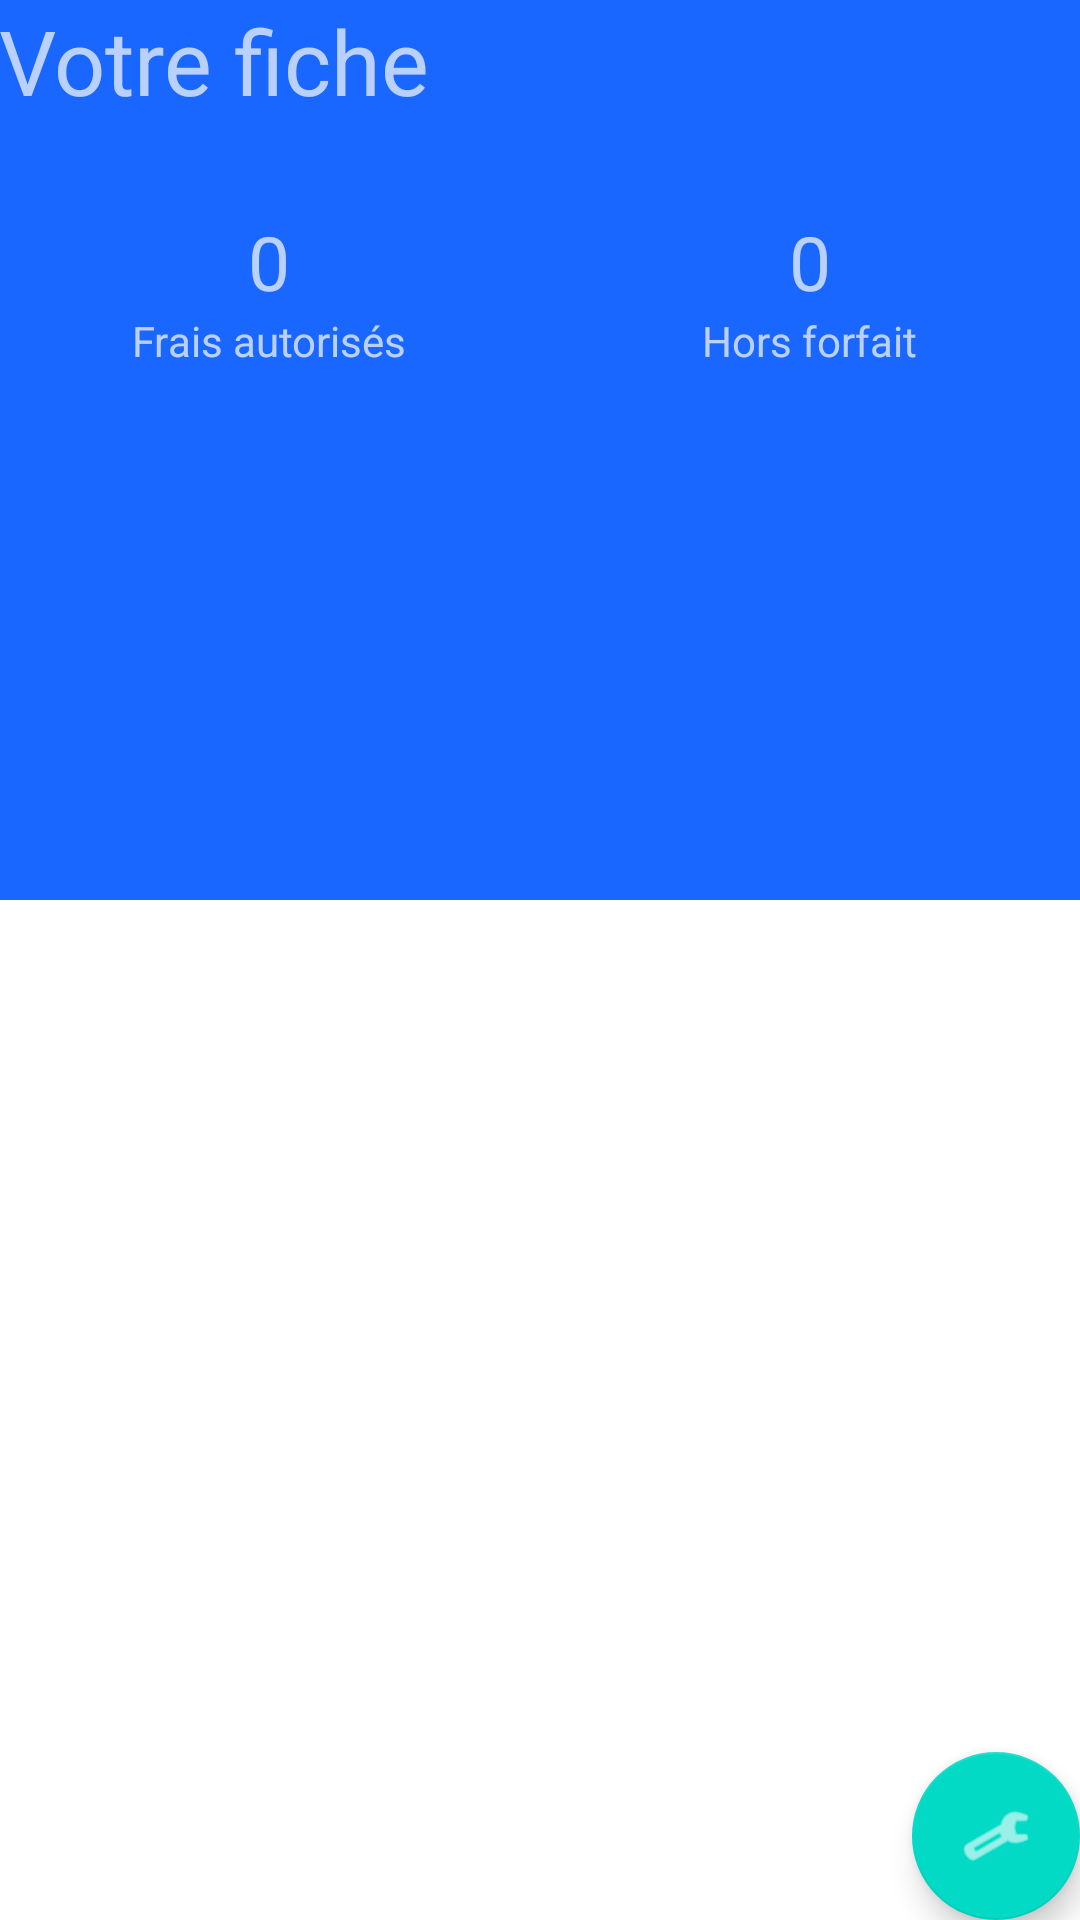

Layout XML and referenced resources for this Android screen:
<!-- AndroidManifest.xml: application theme Theme.Gsba -->
<!-- res/layout/activity_edit_scrolling.xml -->
<?xml version="1.0" encoding="utf-8"?>
<androidx.coordinatorlayout.widget.CoordinatorLayout xmlns:android="http://schemas.android.com/apk/res/android"
    xmlns:app="http://schemas.android.com/apk/res-auto"
    xmlns:tools="http://schemas.android.com/tools"
    android:layout_width="match_parent"
    android:layout_height="match_parent"
    android:fitsSystemWindows="true"
    tools:context=".EditActivity">
    

    <com.google.android.material.appbar.AppBarLayout
        android:id="@+id/app_bar"
        android:layout_width="match_parent"
        android:layout_height="300dp"

        android:fitsSystemWindows="true"

        android:theme="@style/Theme.Gsba.AppBarOverlay">


        <com.google.android.material.appbar.CollapsingToolbarLayout
            android:id="@+id/toolbar_layoutedit"
            android:layout_width="match_parent"
            android:layout_height="match_parent"
            android:fitsSystemWindows="true"
            app:contentScrim="?attr/colorPrimary"
            app:layout_scrollFlags="scroll|exitUntilCollapsed"
            app:toolbarId="@+id/toolbar">



            <LinearLayout
                android:layout_width="match_parent"
                android:layout_height="match_parent"
                android:orientation="vertical"
                android:padding="@dimen/text_margin"
                >

                <TextView
                    android:layout_width="match_parent"
                    android:layout_height="wrap_content"
                    android:text="Votre fiche"
                    android:textSize="30dp" />

                <LinearLayout
                    android:layout_width="match_parent"
                    android:layout_height="wrap_content"
                    android:orientation="horizontal"
                    android:layout_marginTop="30dp"

                    >


                    <LinearLayout
                        android:layout_width="match_parent"
                        android:layout_height="match_parent"
                        android:layout_weight="5"
                        android:gravity="center"
                        android:orientation="vertical"
                        >

                        <TextView
                            android:id="@+id/tv_nb_frais"
                            android:layout_width="wrap_content"
                            android:layout_height="wrap_content"
                            android:text="0"
                            android:textSize="25dp"
                            app:layout_constraintBottom_toTopOf="@+id/textView5"
                            app:layout_constraintLeft_toLeftOf="parent"

                            app:layout_constraintRight_toRightOf="parent"
                            app:layout_constraintTop_toTopOf="parent"
                            app:layout_constraintVertical_chainStyle="packed" />

                        <TextView
                            android:id="@+id/textView5"
                            android:layout_width="wrap_content"
                            android:layout_height="wrap_content"
                            android:text="Frais autorisés"

                            app:layout_constraintBottom_toBottomOf="parent"

                            app:layout_constraintRight_toRightOf="@+id/tv_nb_"
                            app:layout_constraintTop_toBottomOf="@+id/tv_nb_" />

                    </LinearLayout>


                    <LinearLayout
                        android:layout_width="match_parent"
                        android:layout_height="match_parent"
                        android:layout_weight="5"
                        android:gravity="center"
                        android:orientation="vertical"

                        >

                        <TextView
                            android:id="@+id/tv_nb_exclfrais"
                            android:layout_width="wrap_content"
                            android:layout_height="wrap_content"
                            android:text="0"
                            android:textSize="25dp"
                            app:layout_constraintBottom_toTopOf="@+id/textView2"
                            app:layout_constraintLeft_toLeftOf="parent"

                            app:layout_constraintRight_toRightOf="parent"
                            app:layout_constraintTop_toTopOf="parent"
                            app:layout_constraintVertical_chainStyle="packed" />

                        <TextView
                            android:layout_width="wrap_content"
                            android:layout_height="wrap_content"
                            android:text="Hors forfait"

                            app:layout_constraintBottom_toBottomOf="parent"

                            app:layout_constraintRight_toRightOf="parent"
                            app:layout_constraintTop_toBottomOf="parent" />

                    </LinearLayout>

                </LinearLayout>


            </LinearLayout>


            <androidx.appcompat.widget.Toolbar
                android:id="@+id/toolbaredit"
                android:layout_width="match_parent"
                android:layout_height="?attr/actionBarSize"
                app:layout_collapseMode="pin"
                app:popupTheme="@style/Theme.Gsba.PopupOverlay" />


        </com.google.android.material.appbar.CollapsingToolbarLayout>

    </com.google.android.material.appbar.AppBarLayout>

    <include
        android:id="@+id/include"
        layout="@layout/content_edit_scrolling" />

    <com.google.android.material.floatingactionbutton.FloatingActionButton
        android:id="@+id/fab_edit_scrolling"
        android:layout_width="wrap_content"
        android:layout_height="wrap_content"
        android:layout_gravity="bottom|right"
        android:layout_margin="@dimen/fab_margin"


        app:srcCompat="@android:drawable/ic_menu_manage" />

    <TextView
        android:id="@+id/tvfab2"
        android:layout_width="wrap_content"
        android:layout_height="wrap_content"
        android:layout_marginRight="80dp"
        android:text="Ajouter frais"
        android:visibility="invisible"
        app:layout_anchor="@+id/fab2"
        app:layout_anchorGravity="start|center" />

    <com.google.android.material.floatingactionbutton.FloatingActionButton
        android:id="@+id/fab1"
        android:layout_width="wrap_content"
        android:layout_height="wrap_content"


        android:layout_gravity="bottom|right"
        android:layout_marginStart="@dimen/fab_margin"
        android:layout_marginTop="@dimen/fab_margin"
        android:layout_marginEnd="@dimen/fab_margin"
        android:layout_marginBottom="85dp"
        android:src="@android:drawable/ic_input_add"
        android:visibility="invisible" />

    <com.google.android.material.floatingactionbutton.FloatingActionButton
        android:id="@+id/fab2"
        android:layout_width="wrap_content"
        android:layout_height="wrap_content"


        android:layout_gravity="bottom|right"
        android:layout_marginStart="@dimen/fab_margin"
        android:layout_marginTop="@dimen/fab_margin"
        android:layout_marginEnd="@dimen/fab_margin"
        android:layout_marginBottom="156dp"
        android:src="@android:drawable/ic_input_add"
        android:visibility="invisible" />

    <TextView
        android:id="@+id/tvfab1"
        android:layout_width="wrap_content"
        android:layout_height="wrap_content"
        android:layout_marginRight="80dp"
        android:text="AJouter hors frais"
        android:visibility="invisible"
        app:layout_anchor="@+id/fab1"
        app:layout_anchorGravity="start|center" />


    



</androidx.coordinatorlayout.widget.CoordinatorLayout>
<!-- res/layout/content_edit_scrolling.xml (included above) -->
<?xml version="1.0" encoding="utf-8"?>
<androidx.core.widget.NestedScrollView xmlns:android="http://schemas.android.com/apk/res/android"
    xmlns:app="http://schemas.android.com/apk/res-auto"
    xmlns:tools="http://schemas.android.com/tools"
    android:layout_width="match_parent"
    android:layout_height="match_parent"
    app:layout_behavior="@string/appbar_scrolling_view_behavior"
    tools:context=".ScrollingActivity"
    tools:showIn="@layout/activity_edit_scrolling"
    android:fillViewport="true">
    <androidx.constraintlayout.widget.ConstraintLayout
        android:layout_width="match_parent"
        android:layout_height="match_parent"
        android:orientation="horizontal">
        <com.google.android.material.tabs.TabLayout
                android:id="@+id/tab_layout"
                android:layout_width="match_parent"
                android:layout_height="?attr/actionBarSize"
                android:layout_gravity="start"
                app:tabGravity="fill"
                app:tabMode="fixed" />
        <androidx.viewpager.widget.ViewPager
            android:id="@+id/viewPager"
            app:layout_constraintTop_toBottomOf="@+id/tab_layout"
            android:layout_width="match_parent"
            android:layout_height="wrap_content" />
    </androidx.constraintlayout.widget.ConstraintLayout>




</androidx.core.widget.NestedScrollView>
<!-- resources referenced by this layout -->
<resources>
  <style name="Theme.Gsba.AppBarOverlay" parent="ThemeOverlay.AppCompat.Dark.ActionBar" />
  <style name="Theme.Gsba.PopupOverlay" parent="ThemeOverlay.AppCompat.Light" />
  <style name="Theme.Gsba" parent="Theme.MaterialComponents.Light">
          
          <item name="colorPrimary">#1A67FF</item>
          <item name="colorPrimaryVariant">#1A67FF</item>
          <item name="colorOnPrimary">@color/teal_200</item>
          
          <item name="colorSecondary">@color/teal_200</item>
          <item name="colorSecondaryVariant">@color/teal_200</item>
          <item name="colorOnSecondary">@color/white</item>
          
          <item name="android:statusBarColor" tools:targetApi="l">?attr/colorPrimaryVariant</item>
          
      </style>
  <!-- not gathered from this repository: default colours our renderer supplied (Android Studio template values) -->
  <color name="teal_200">#FF03DAC5</color>
  <color name="white">#FFFFFFFF</color>
</resources>
